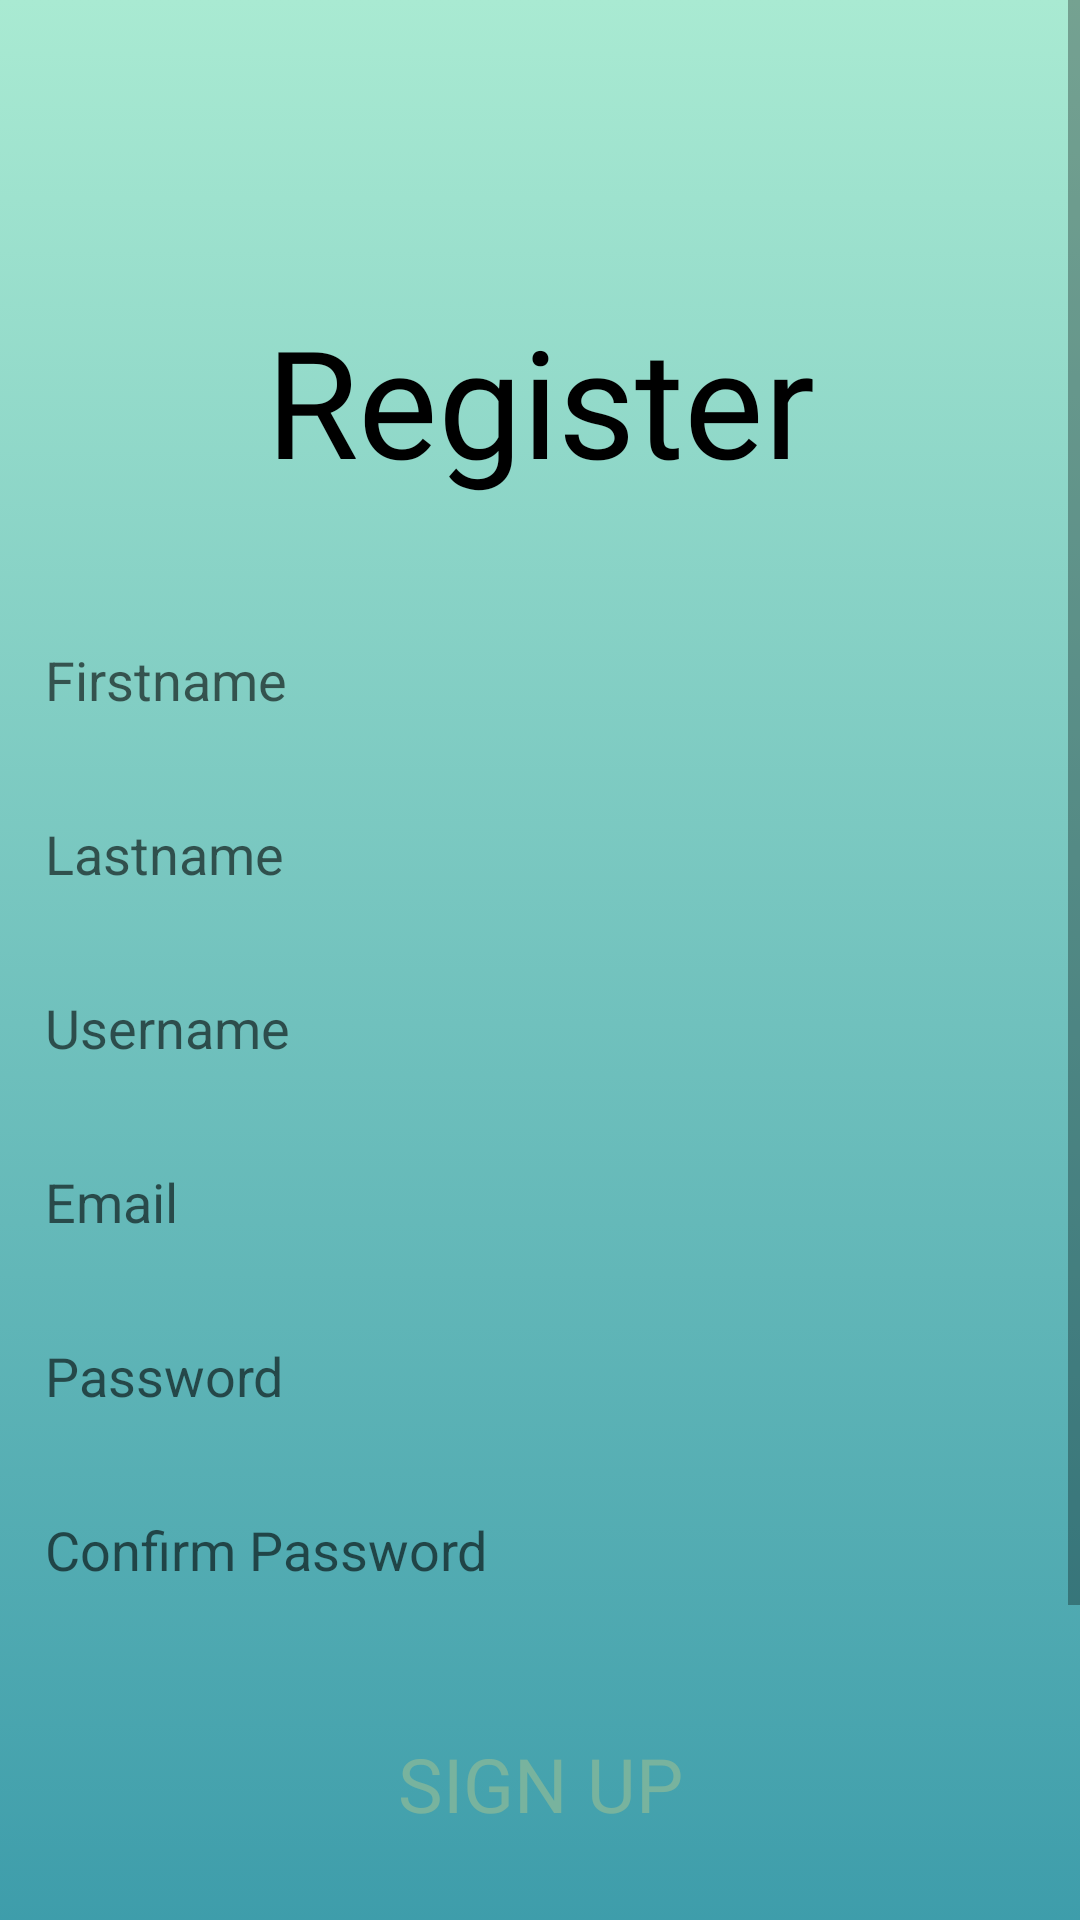

This screen was rendered from an Android layout file. Write that file and the resources it references.
<!-- AndroidManifest.xml: application theme splashScreenTheme -->
<!-- res/layout/fragment_register.xml -->
<?xml version="1.0" encoding="utf-8"?>
<layout xmlns:android="http://schemas.android.com/apk/res/android">
    <ScrollView android:layout_height="match_parent"
        android:layout_width="match_parent">
        <androidx.constraintlayout.widget.ConstraintLayout xmlns:android="http://schemas.android.com/apk/res/android"
            android:paddingBottom="100dp"
            xmlns:app="http://schemas.android.com/apk/res-auto"
            xmlns:tools="http://schemas.android.com/tools"
            android:layout_width="match_parent"
            android:layout_height="wrap_content"
            android:background="@drawable/gradient_background"
            tools:context=".features.authenticate.RegisterActivity">

            <TextView
                android:id="@+id/textView3"
                android:layout_width="wrap_content"
                android:layout_height="wrap_content"
                android:layout_marginTop="100dp"
                android:fontFamily="@font/roboto_bold"
                android:text="Register"
                android:textColor="#000000"
                android:textSize="50dp"
                app:layout_constraintEnd_toEndOf="parent"
                app:layout_constraintStart_toStartOf="parent"
                app:layout_constraintTop_toTopOf="parent" />

            <EditText
                android:id="@+id/edtFisrtName"
                android:layout_width="wrap_content"
                android:layout_height="wrap_content"
                android:layout_marginTop="36dp"
                android:width="350dp"
                android:autoText="false"
                android:background="@drawable/custom_input_text"
                android:backgroundTint="#D7E5E5E5"
                android:elegantTextHeight="false"
                android:ems="10"
                android:hint="Firstname"
                android:inputType="textPersonName"
                android:minHeight="48dp"
                android:paddingLeft="10dp"
                android:paddingTop="10dp"
                android:paddingBottom="10dp"
                app:layout_constraintEnd_toEndOf="parent"
                app:layout_constraintStart_toStartOf="parent"
                app:layout_constraintTop_toBottomOf="@+id/textView3" />
            <EditText
                android:id="@+id/edtLastName"
                android:layout_width="wrap_content"
                android:layout_height="wrap_content"
                android:layout_marginTop="10dp"
                android:width="350dp"
                android:autoText="false"
                android:background="@drawable/custom_input_text"
                android:backgroundTint="#D7E5E5E5"
                android:elegantTextHeight="false"
                android:ems="10"
                android:hint="Lastname"
                android:inputType="textPersonName"
                android:minHeight="48dp"
                android:paddingLeft="10dp"
                android:paddingTop="10dp"
                android:paddingBottom="10dp"
                app:layout_constraintEnd_toEndOf="parent"
                app:layout_constraintStart_toStartOf="parent"
                app:layout_constraintTop_toBottomOf="@+id/edtFisrtName" />
            <EditText
                android:id="@+id/edtUsername"
                android:layout_width="wrap_content"
                android:layout_height="wrap_content"
                android:layout_marginTop="10dp"
                android:width="350dp"
                android:autoText="false"
                android:background="@drawable/custom_input_text"
                android:backgroundTint="#D7E5E5E5"
                android:elegantTextHeight="false"
                android:ems="10"
                android:hint="Username"
                android:inputType="textPersonName"
                android:minHeight="48dp"
                android:paddingLeft="10dp"
                android:paddingTop="10dp"
                android:paddingBottom="10dp"
                app:layout_constraintEnd_toEndOf="parent"
                app:layout_constraintStart_toStartOf="parent"
                app:layout_constraintTop_toBottomOf="@+id/edtLastName" />

            <EditText
                android:id="@+id/edtEmail"
                android:layout_width="wrap_content"
                android:layout_height="wrap_content"
                android:layout_marginTop="10dp"
                android:width="350dp"
                android:autoText="false"
                android:background="@drawable/custom_input_text"
                android:backgroundTint="#D7E5E5E5"
                android:elegantTextHeight="false"
                android:ems="10"
                android:hint="Email"
                android:inputType="textPersonName"
                android:minHeight="48dp"
                android:paddingLeft="10dp"
                android:paddingTop="10dp"
                android:paddingBottom="10dp"
                app:layout_constraintEnd_toEndOf="parent"
                app:layout_constraintHorizontal_bias="0.508"
                app:layout_constraintStart_toStartOf="parent"
                app:layout_constraintTop_toBottomOf="@+id/edtUsername" />

            <EditText
                android:id="@+id/editTextTextPassword"
                android:layout_width="wrap_content"
                android:layout_height="wrap_content"
                android:layout_marginTop="10dp"
                android:width="350dp"
                android:height="59dp"
                android:background="@drawable/custom_input_text"
                android:backgroundTint="#D7E5E5E5"
                android:ems="10"
                android:hint="Password"
                android:inputType="textPassword"
                android:minHeight="48dp"
                android:paddingLeft="10dp"
                android:paddingTop="10dp"
                android:paddingBottom="10dp"
                app:layout_constraintEnd_toEndOf="parent"
                app:layout_constraintHorizontal_bias="0.491"
                app:layout_constraintStart_toStartOf="parent"
                app:layout_constraintTop_toBottomOf="@+id/edtEmail" />

            <EditText
                android:id="@+id/editTextTextPassword2"
                android:layout_width="wrap_content"
                android:layout_height="wrap_content"
                android:layout_marginTop="10dp"
                android:width="350dp"
                android:height="59dp"
                android:background="@drawable/custom_input_text"
                android:backgroundTint="#D7E5E5E5"
                android:ems="10"
                android:hint="Confirm Password"
                android:inputType="textPassword"
                android:minHeight="48dp"
                android:paddingLeft="10dp"
                android:paddingTop="10dp"
                android:paddingBottom="10dp"
                app:layout_constraintEnd_toEndOf="parent"
                app:layout_constraintHorizontal_bias="0.491"
                app:layout_constraintStart_toStartOf="parent"
                app:layout_constraintTop_toBottomOf="@+id/editTextTextPassword" />

            <Button
                android:id="@+id/buttonSignUp"
                android:layout_width="wrap_content"
                android:layout_height="wrap_content"
                android:layout_marginTop="30dp"
                android:background="@drawable/custom_button"
                android:backgroundTint="#F50057"
                android:backgroundTintMode="add"
                android:fontFamily="@font/roboto_bold"
                android:hapticFeedbackEnabled="false"
                android:paddingLeft="60dp"
                android:paddingRight="60dp"
                android:text="Sign Up"
                android:textColor="#78B39E"
                android:textSize="25sp"
                app:iconTint="#5A2F2F"
                app:layout_constraintEnd_toEndOf="parent"
                app:layout_constraintStart_toStartOf="parent"
                app:layout_constraintTop_toBottomOf="@+id/editTextTextPassword2" />

            <TextView
                android:id="@+id/textViewLogin"
                android:layout_width="wrap_content"
                android:layout_height="wrap_content"
                android:layout_marginStart="4dp"
                android:layout_marginTop="20dp"
                android:text="Login"
                android:textColor="#A7E8D1"
                android:textSize="20sp"
                app:layout_constraintStart_toEndOf="@+id/textView5"
                app:layout_constraintTop_toBottomOf="@+id/buttonSignUp" />

            <TextView
                android:id="@+id/textView5"
                android:layout_width="wrap_content"
                android:layout_height="wrap_content"
                android:layout_marginStart="55dp"
                android:layout_marginTop="20dp"
                android:text="Already have an account?"
                android:textColor="#FFFFFF"
                android:textSize="20sp"
                app:layout_constraintStart_toStartOf="parent"
                app:layout_constraintTop_toBottomOf="@+id/buttonSignUp" />
        </androidx.constraintlayout.widget.ConstraintLayout>
    </ScrollView>
</layout>
<!-- resources referenced by this layout -->
<resources>
  <!-- drawable gradient_background (drawable) -->
  <?xml version="1.0" encoding="utf-8"?>
  <selector xmlns:android="http://schemas.android.com/apk/res/android">
      <item>
          <shape>
              <gradient android:angle="90"
                  android:endColor="@color/end_color"
                  android:startColor="@color/start_color"
                  android:type="linear"/>
          </shape>
      </item>
  </selector>
  <style name="splashScreenTheme" parent="Theme.MaterialComponents.DayNight.NoActionBar">
          <item name="android:windowBackground">@drawable/splash_image</item>
          <item name="android:windowNoTitle">true</item>
          <item name="android:windowFullscreen">true</item>
          <item name="android:statusBarColor">@color/primary_color_grey</item>
      </style>
  <color name="end_color">#A9EAD2</color>
  <color name="start_color">#298EA3</color>
  <!-- drawable splash_image (drawable) -->
  <?xml version="1.0" encoding="utf-8"?>
  <layer-list xmlns:android="http://schemas.android.com/apk/res/android">
  
      <item android:drawable="@drawable/gradient_background"/>
      <item android:drawable="@drawable/ic_logo"
          android:gravity="center"/>
  </layer-list>
  <color name="primary_color_grey">#6DCCC8</color>
  <!-- drawable ic_logo: vector/xml drawable (drawable, 8510 chars, omitted) -->
</resources>
